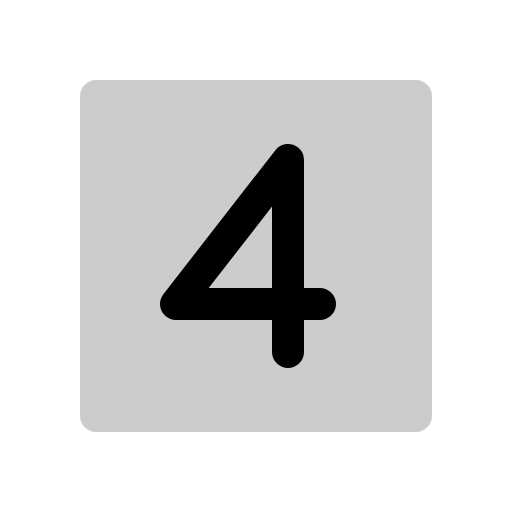
t = 0.00 s
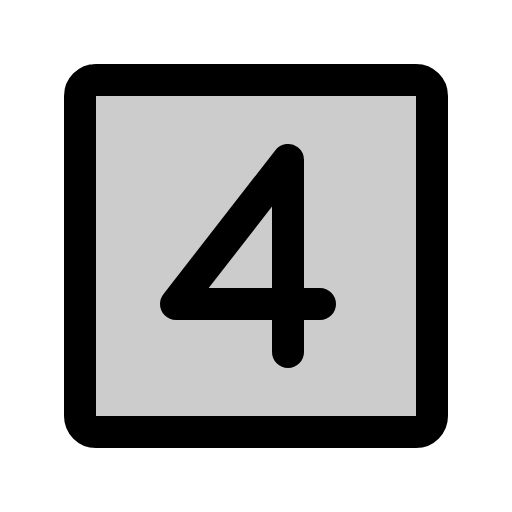
t = 0.68 s
t = 1.05 s: frame unchanged from t = 0.68 s, image omitted
t = 1.80 s: frame unchanged from t = 0.68 s, image omitted
t = 2.18 s: frame unchanged from t = 0.68 s, image omitted
t = 2.93 s: frame unchanged from t = 0.68 s, image omitted

The animated SVG that drew these frames (rendered in a browser with its animation timeline set to each time). Animation: 1 CSS @keyframes rule; one cycle of 3.30 s, repeats indefinitely.

<svg xmlns="http://www.w3.org/2000/svg" viewBox="0 0 256 256">
  <style>
    .draw-line {
      stroke-dasharray: 2000;
      stroke-dashoffset: 0;
    }
    svg:hover .draw-line {
      animation: phosphor-draw-in 3s ease-in-out infinite alternate;
    }
    @keyframes phosphor-draw-in {
      0%   { stroke-dashoffset: 2000; }
      50%  { stroke-dashoffset: 0; }
      100% { stroke-dashoffset: 0; }
    }
  </style><rect width="256" height="256" fill="none"/><rect x="40" y="40" width="176" height="176" rx="8" opacity="0.2"/><rect x="40" y="40" width="176" height="176" rx="8" fill="none" stroke="currentColor" stroke-linecap="round" stroke-linejoin="round" stroke-width="16" class="draw-line" pathLength="1" style="animation-delay: 0s"/><polyline points="160 152 88 152 144 80 144 176" fill="none" stroke="currentColor" stroke-linecap="round" stroke-linejoin="round" stroke-width="16" class="draw-line" pathLength="1" style="animation-delay: 0.3s"/></svg>
